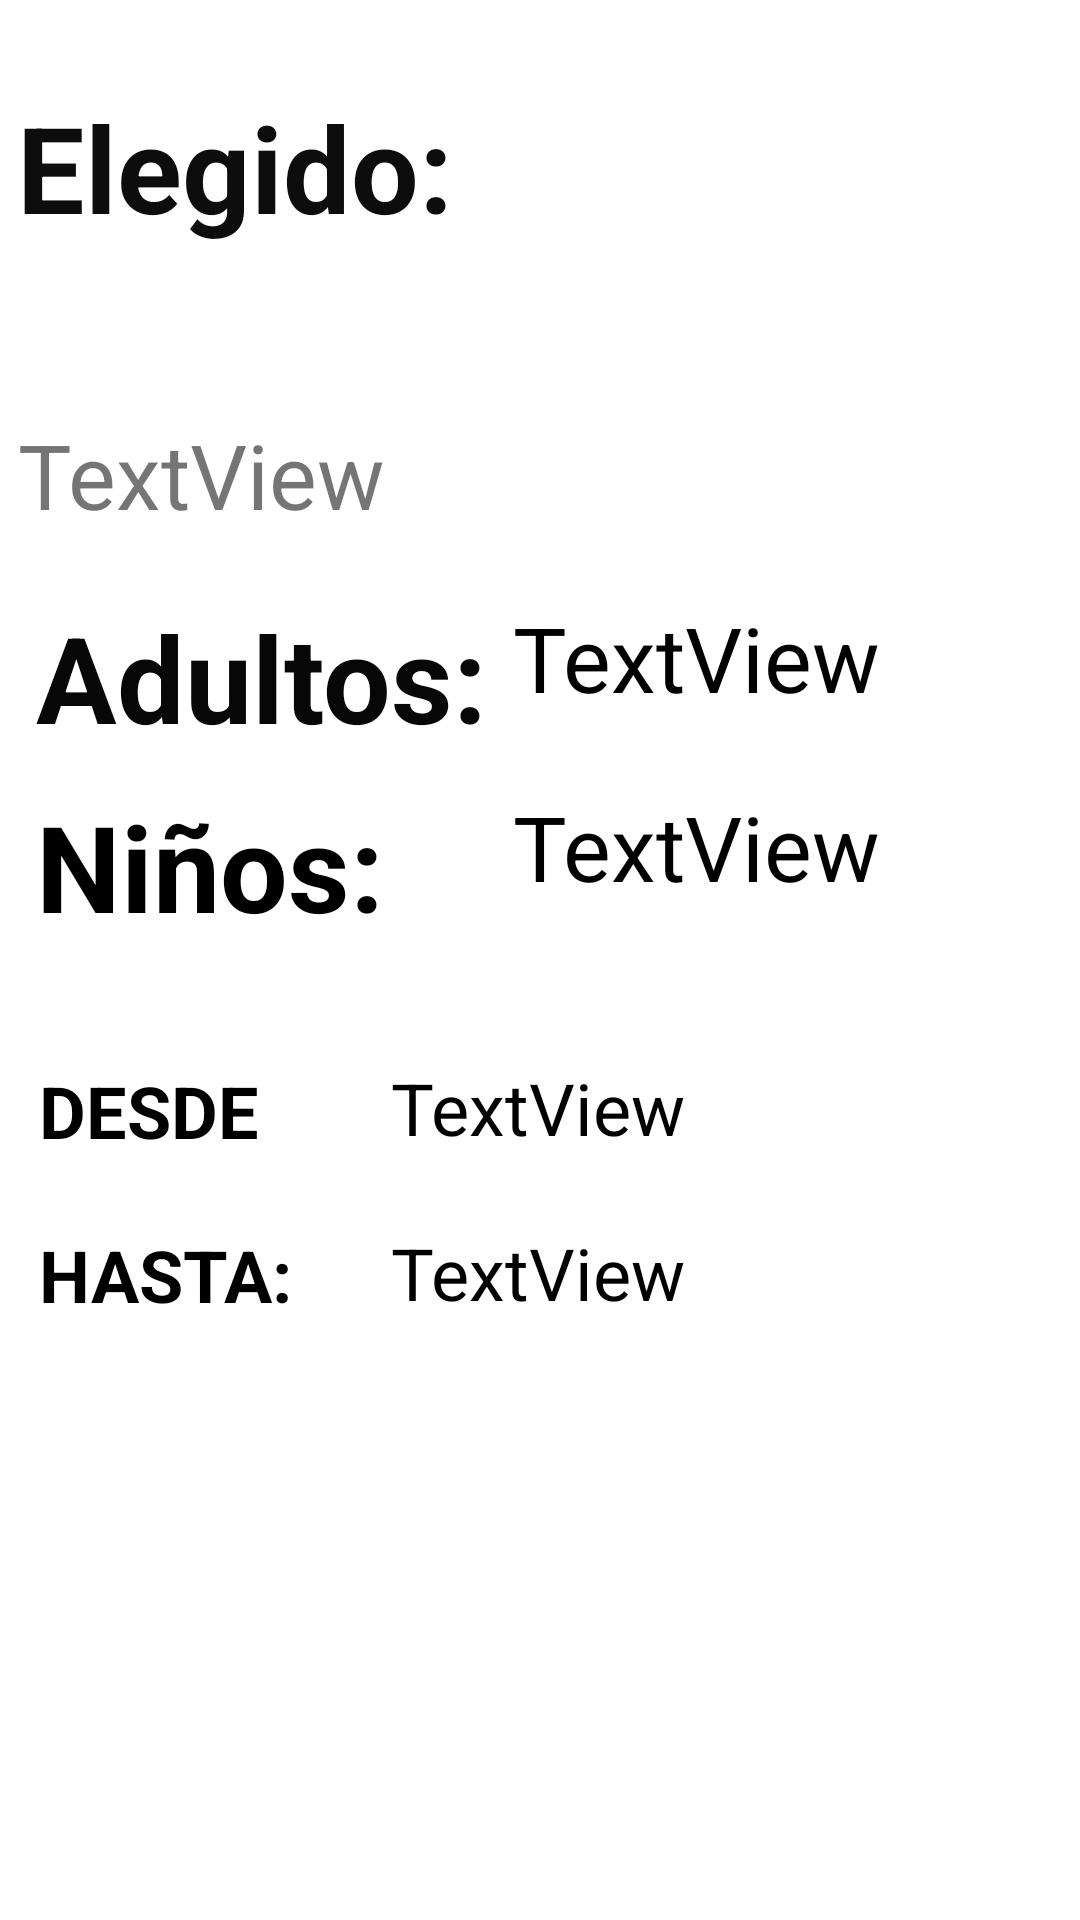

Android layout source for this screen:
<!-- AndroidManifest.xml: application theme Theme.CasasRurales -->
<!-- res/layout/activity_main2.xml -->
<?xml version="1.0" encoding="utf-8"?>
<androidx.constraintlayout.widget.ConstraintLayout xmlns:android="http://schemas.android.com/apk/res/android"
    xmlns:app="http://schemas.android.com/apk/res-auto"
    xmlns:tools="http://schemas.android.com/tools"
    android:layout_width="match_parent"
    android:layout_height="match_parent"
    tools:context=".MainActivity2">

    <TextView
        android:id="@+id/fechaDesde"
        android:layout_width="175dp"
        android:layout_height="48dp"
        android:text="TextView"
        android:textColor="#000000"
        android:textSize="24sp"
        app:layout_constraintBottom_toBottomOf="parent"
        app:layout_constraintEnd_toEndOf="parent"
        app:layout_constraintHorizontal_bias="0.159"
        app:layout_constraintStart_toEndOf="@+id/textView3"
        app:layout_constraintTop_toBottomOf="@+id/vistaNinios"
        app:layout_constraintVertical_bias="0.105" />

    <TextView
        android:id="@+id/fechaHasta"
        android:layout_width="175dp"
        android:layout_height="48dp"
        android:text="TextView"
        android:textColor="#000000"
        android:textSize="24sp"
        app:layout_constraintBottom_toBottomOf="parent"
        app:layout_constraintEnd_toEndOf="parent"
        app:layout_constraintHorizontal_bias="0.159"
        app:layout_constraintStart_toEndOf="@+id/textView4"
        app:layout_constraintTop_toBottomOf="@+id/vistaNinios"
        app:layout_constraintVertical_bias="0.311" />

    <TextView
        android:id="@+id/textView"
        android:layout_width="305dp"
        android:layout_height="70dp"
        android:text="Elegido:"
        android:textColor="#0E0D0D"
        android:textSize="40sp"
        android:textStyle="bold"
        app:layout_constraintBottom_toBottomOf="parent"
        app:layout_constraintEnd_toEndOf="parent"
        app:layout_constraintHorizontal_bias="0.101"
        app:layout_constraintStart_toStartOf="parent"
        app:layout_constraintTop_toTopOf="parent"
        app:layout_constraintVertical_bias="0.051" />

    <TextView
        android:id="@+id/textView7"
        android:layout_width="194dp"
        android:layout_height="63dp"
        android:text="Adultos:"
        android:textColor="#070707"
        android:textSize="40sp"
        android:textStyle="bold"
        app:layout_constraintBottom_toBottomOf="parent"
        app:layout_constraintEnd_toEndOf="parent"
        app:layout_constraintHorizontal_bias="0.073"
        app:layout_constraintStart_toStartOf="parent"
        app:layout_constraintTop_toBottomOf="@+id/vistaAlojamiento"
        app:layout_constraintVertical_bias="0.0" />

    <TextView
        android:id="@+id/textView8"
        android:layout_width="194dp"
        android:layout_height="63dp"
        android:text="Niños:"
        android:textColor="#000000"
        android:textSize="40sp"
        android:textStyle="bold"
        app:layout_constraintBottom_toBottomOf="parent"
        app:layout_constraintEnd_toEndOf="parent"
        app:layout_constraintHorizontal_bias="0.073"
        app:layout_constraintStart_toStartOf="parent"
        app:layout_constraintTop_toBottomOf="@+id/textView7"
        app:layout_constraintVertical_bias="0.0" />

    <TextView
        android:id="@+id/vistaAlojamiento"
        android:layout_width="329dp"
        android:layout_height="61dp"
        android:text="TextView"
        android:textSize="30sp"
        app:layout_constraintBottom_toBottomOf="parent"
        app:layout_constraintEnd_toEndOf="parent"
        app:layout_constraintHorizontal_bias="0.195"
        app:layout_constraintStart_toStartOf="parent"
        app:layout_constraintTop_toBottomOf="@+id/textView"
        app:layout_constraintVertical_bias="0.081"
        tools:visibility="visible" />

    <TextView
        android:id="@+id/vistaAdultos"
        android:layout_width="135dp"
        android:layout_height="63dp"
        android:text="TextView"
        android:textColor="#000000"
        android:textSize="30sp"
        app:layout_constraintBottom_toBottomOf="parent"
        app:layout_constraintEnd_toEndOf="parent"
        app:layout_constraintHorizontal_bias="0.76"
        app:layout_constraintStart_toStartOf="parent"
        app:layout_constraintTop_toBottomOf="@+id/vistaAlojamiento"
        app:layout_constraintVertical_bias="0.0"
        tools:visibility="visible" />

    <TextView
        android:id="@+id/vistaNinios"
        android:layout_width="135dp"
        android:layout_height="63dp"
        android:text="TextView"
        android:textColor="#000000"
        android:textSize="30sp"
        app:layout_constraintBottom_toBottomOf="parent"
        app:layout_constraintEnd_toEndOf="parent"
        app:layout_constraintHorizontal_bias="0.76"
        app:layout_constraintStart_toStartOf="parent"
        app:layout_constraintTop_toBottomOf="@+id/vistaAdultos"
        app:layout_constraintVertical_bias="0.0"
        tools:visibility="visible" />

    <TextView
        android:id="@+id/textView3"
        android:layout_width="107dp"
        android:layout_height="42dp"
        android:text="DESDE"
        android:textColor="#000000"
        android:textSize="24sp"
        android:textStyle="bold"
        app:layout_constraintBottom_toBottomOf="parent"
        app:layout_constraintEnd_toEndOf="parent"
        app:layout_constraintHorizontal_bias="0.052"
        app:layout_constraintStart_toStartOf="parent"
        app:layout_constraintTop_toBottomOf="@+id/vistaNinios"
        app:layout_constraintVertical_bias="0.106" />

    <TextView
        android:id="@+id/textView4"
        android:layout_width="107dp"
        android:layout_height="42dp"
        android:text="HASTA:"
        android:textColor="#000000"
        android:textSize="24sp"
        android:textStyle="bold"
        app:layout_constraintBottom_toBottomOf="parent"
        app:layout_constraintEnd_toEndOf="parent"
        app:layout_constraintHorizontal_bias="0.052"
        app:layout_constraintStart_toStartOf="parent"
        app:layout_constraintTop_toBottomOf="@+id/vistaNinios"
        app:layout_constraintVertical_bias="0.306" />
</androidx.constraintlayout.widget.ConstraintLayout>
<!-- resources referenced by this layout -->
<resources>
  <style name="Theme.CasasRurales" parent="Theme.MaterialComponents.DayNight.DarkActionBar">
          
          <item name="colorPrimary">@color/purple_500</item>
          <item name="colorPrimaryVariant">@color/purple_700</item>
          <item name="colorOnPrimary">@color/white</item>
          
          <item name="colorSecondary">@color/teal_200</item>
          <item name="colorSecondaryVariant">@color/teal_700</item>
          <item name="colorOnSecondary">@color/black</item>
          
          <item name="android:statusBarColor">?attr/colorPrimaryVariant</item>
          
      </style>
  <color name="purple_500">#FF6200EE</color>
  <color name="purple_700">#FF3700B3</color>
  <color name="white">#FFFFFFFF</color>
  <color name="teal_200">#FF03DAC5</color>
  <color name="teal_700">#FF018786</color>
  <color name="black">#FF000000</color>
</resources>
